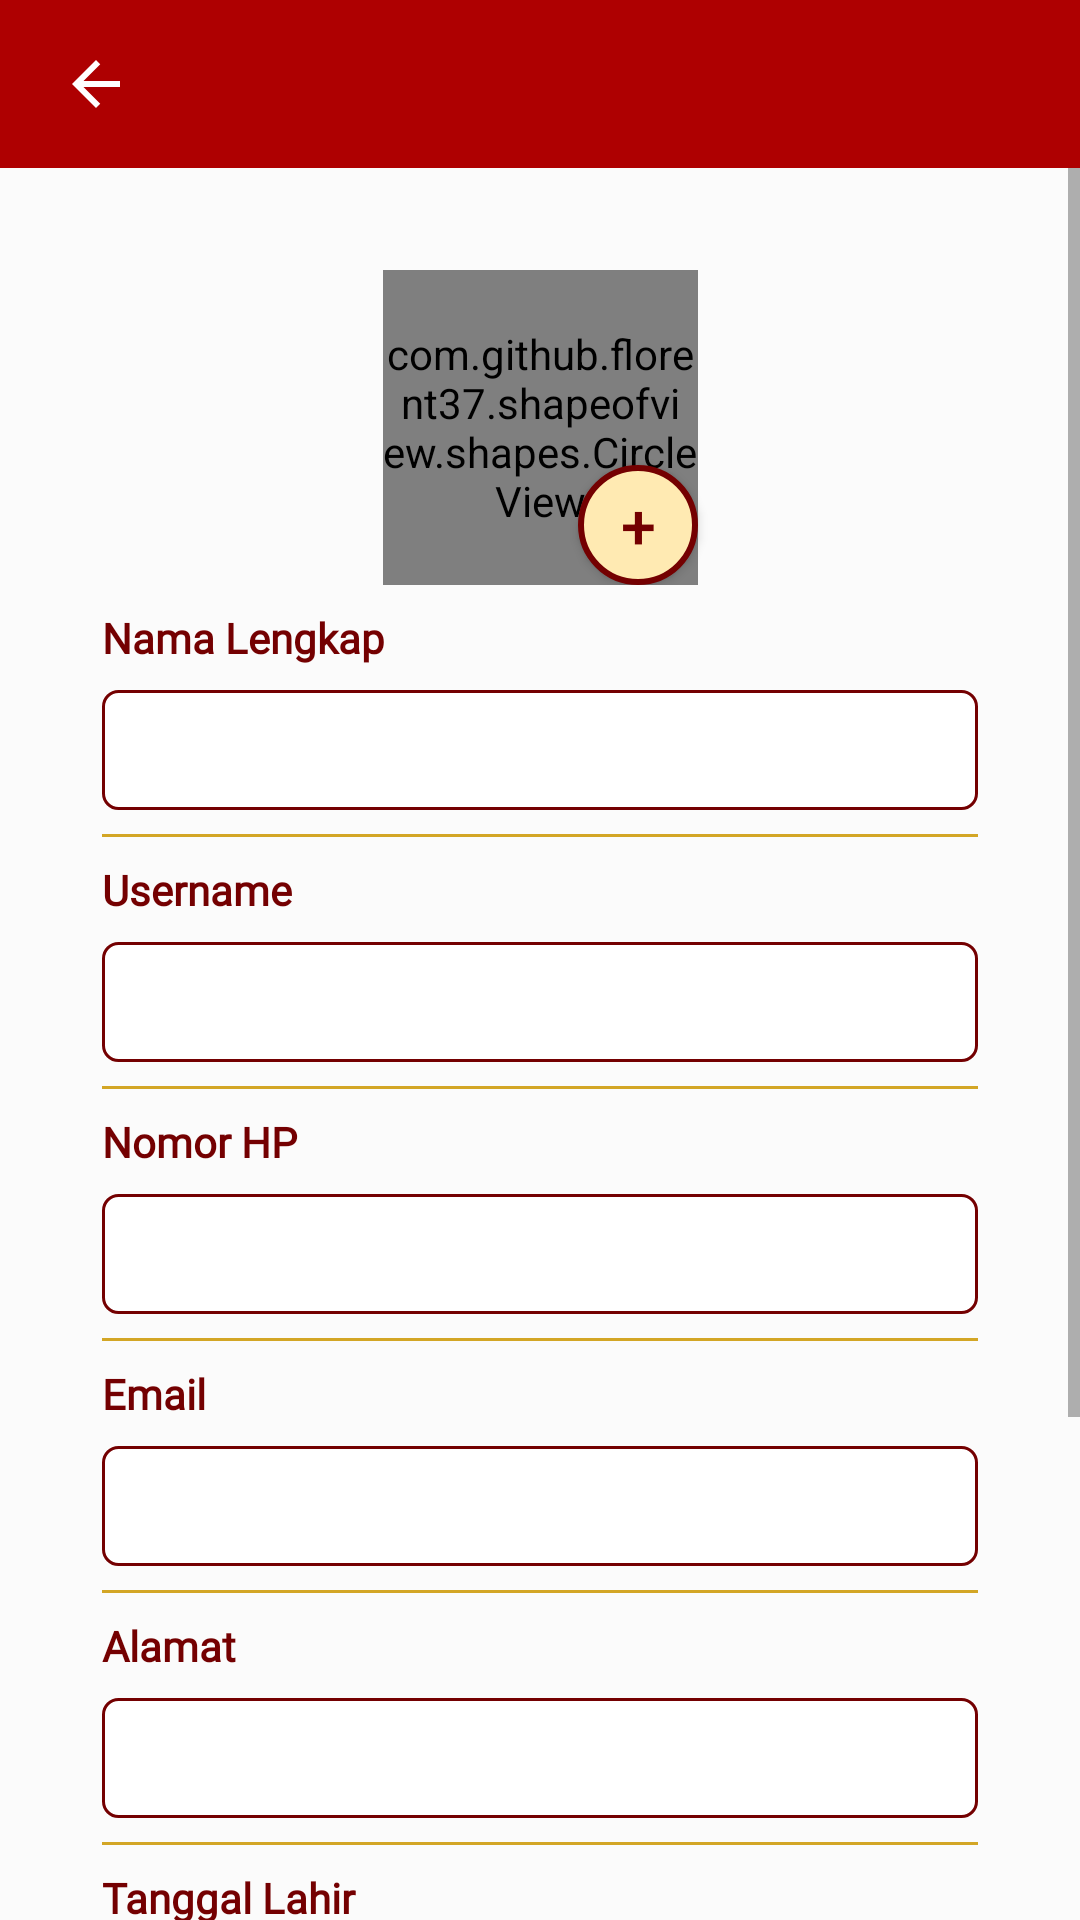

Layout XML and referenced resources for this Android screen:
<!-- AndroidManifest.xml: application theme AppTheme -->
<!-- res/layout/activity_update_profile.xml -->
<?xml version="1.0" encoding="utf-8"?>
<androidx.constraintlayout.widget.ConstraintLayout xmlns:android="http://schemas.android.com/apk/res/android"
    xmlns:app="http://schemas.android.com/apk/res-auto"
    xmlns:tools="http://schemas.android.com/tools"
    android:layout_width="match_parent"
    android:layout_height="match_parent"
    android:background="@color/background_colour"
    tools:context=".view.registertwo.RegisterTwoAct">

    <include
        android:id="@+id/top_bar_layout"
        layout="@layout/layout_top_bar" />

    <ScrollView
        android:id="@+id/layout_form_update"
        android:layout_width="0dp"
        android:layout_height="0dp"
        app:layout_constraintTop_toBottomOf="@id/top_bar_layout"
        app:layout_constraintBottom_toBottomOf="parent"
        app:layout_constraintStart_toStartOf="parent"
        app:layout_constraintEnd_toEndOf="parent"
        tools:context=".view.updateprofile.UpdateProfileFragment">

        <LinearLayout
            android:layout_width="match_parent"
            android:layout_height="wrap_content"
            android:orientation="vertical"
            android:padding="34dp">

            <androidx.constraintlayout.widget.ConstraintLayout
                android:layout_width="match_parent"
                android:layout_height="wrap_content">

                <com.github.florent37.shapeofview.shapes.CircleView
                    android:id="@+id/container_photo"
                    android:layout_width="105dp"
                    android:layout_height="105dp"
                    app:shape_circle_borderWidth="2dp"
                    app:shape_circle_borderColor="@color/color_two"
                    app:layout_constraintTop_toTopOf="parent"
                    app:layout_constraintStart_toStartOf="parent"
                    app:layout_constraintEnd_toEndOf="parent">

                    <ImageView
                        android:id="@+id/iv_register_photo"
                        android:layout_width="match_parent"
                        android:layout_height="match_parent"
                        android:src="@drawable/icon_nopic"
                        android:scaleType="centerCrop"
                        android:contentDescription="@string/register_photo" />
                </com.github.florent37.shapeofview.shapes.CircleView>
                <Button
                    android:id="@+id/btn_add_photo"
                    android:layout_width="40dp"
                    android:layout_height="40dp"
                    android:background="@drawable/bg_btn_plus_cream"
                    app:layout_constraintBottom_toBottomOf="@id/container_photo"
                    app:layout_constraintEnd_toEndOf="@id/container_photo"
                    android:text="@string/add"
                    android:textAlignment="center"
                    android:textColor="@color/color_two"
                    android:textSize="21sp"/>
            </androidx.constraintlayout.widget.ConstraintLayout>

            <TextView
                android:layout_width="match_parent"
                android:layout_height="wrap_content"
                android:text="@string/full_name"
                style="@style/body.bold.maroon"
                android:layout_marginTop="8dp"/>

            <EditText
                android:id="@+id/edt_name"
                style="@style/input.maroon.text"
                tools:ignore="Autofill,LabelFor"
                android:layout_marginTop="8dp"/>
            <View
                android:layout_width="match_parent"
                android:layout_height="1dp"
                android:background="@color/color_four"
                android:layout_marginTop="8dp"/>

            <TextView
                android:layout_width="match_parent"
                android:layout_height="wrap_content"
                android:text="@string/username"
                style="@style/body.bold.maroon"
                android:layout_marginTop="8dp"/>

            <EditText
                android:id="@+id/edt_username"
                style="@style/input.maroon.text"
                tools:ignore="Autofill,LabelFor"
                android:layout_marginTop="8dp"/>
            <View
                android:layout_width="match_parent"
                android:layout_height="1dp"
                android:background="@color/color_four"
                android:layout_marginTop="8dp"/>

            <TextView
                android:layout_width="match_parent"
                android:layout_height="wrap_content"
                android:text="@string/no_phone"
                style="@style/body.bold.maroon"
                android:layout_marginTop="8dp"/>

            <EditText
                android:id="@+id/edt_no_phone"
                style="@style/input.maroon.text"
                android:layout_marginTop="8dp"
                android:inputType="phone"
                tools:ignore="Autofill,LabelFor" />
            <View
                android:layout_width="match_parent"
                android:layout_height="1dp"
                android:background="@color/color_four"
                android:layout_marginTop="8dp"/>

            <TextView
                android:layout_width="match_parent"
                android:layout_height="wrap_content"
                android:text="@string/email"
                style="@style/body.bold.maroon"
                android:layout_marginTop="8dp"/>

            <EditText
                android:id="@+id/edt_email"
                style="@style/input.maroon.text"
                android:layout_marginTop="8dp"
                android:inputType="textEmailAddress"
                tools:ignore="Autofill,LabelFor" />
            <View
                android:layout_width="match_parent"
                android:layout_height="1dp"
                android:background="@color/color_four"
                android:layout_marginTop="8dp"/>

            <TextView
                android:layout_width="match_parent"
                android:layout_height="wrap_content"
                android:text="@string/address"
                style="@style/body.bold.maroon"
                android:layout_marginTop="8dp"/>

            <EditText
                android:id="@+id/edt_address"
                style="@style/input.maroon.text"
                android:layout_marginTop="8dp"
                android:inputType="text"
                tools:ignore="Autofill,LabelFor" />
            <View
                android:layout_width="match_parent"
                android:layout_height="1dp"
                android:background="@color/color_four"
                android:layout_marginTop="8dp"/>

            <TextView
                android:layout_width="match_parent"
                android:layout_height="wrap_content"
                android:text="@string/birth_date"
                style="@style/body.bold.maroon"
                android:layout_marginTop="8dp"/>

            <LinearLayout
                android:layout_width="match_parent"
                android:layout_height="0dp"
                android:orientation="horizontal"
                android:layout_weight="5">

                <EditText
                    android:id="@+id/edt_date_of_birth"
                    style="@style/input.maroon.text"
                    android:layout_weight="3"
                    android:layout_width="0dp"
                    android:layout_height="wrap_content"
                    android:layout_marginEnd="4dp"
                    android:inputType="date"
                    tools:ignore="Autofill,LabelFor,NestedWeights" />

                <Button
                    android:id="@+id/btn_choose_date"
                    android:layout_weight="2"
                    android:layout_width="0dp"
                    android:layout_height="wrap_content"
                    android:text="@string/choose_date"
                    android:textColor="@color/white"
                    style="@style/btn_primary.maroon"/>

            </LinearLayout>

            <View
                android:layout_width="match_parent"
                android:layout_height="1dp"
                android:background="@color/color_four"
                android:layout_marginTop="8dp"/>

            <Button
                android:id="@+id/btn_update_password"
                android:layout_width="match_parent"
                android:layout_height="wrap_content"
                android:text="@string/update_password"
                android:textColor="@color/color_two"
                android:layout_marginTop="8dp"
                style="@style/btn_primary.cream"/>

            <Button
                android:id="@+id/btn_save_profile"
                android:layout_width="match_parent"
                android:layout_height="wrap_content"
                android:text="@string/btn_save"
                android:textColor="@color/white"
                android:layout_marginTop="8dp"
                android:layout_marginBottom="30dp"
                style="@style/btn_primary.maroon"/>
        </LinearLayout>
    </ScrollView>

</androidx.constraintlayout.widget.ConstraintLayout>
<!-- res/layout/layout_top_bar.xml (included above) -->
<?xml version="1.0" encoding="utf-8"?>
<androidx.constraintlayout.widget.ConstraintLayout xmlns:android="http://schemas.android.com/apk/res/android"
    android:layout_width="match_parent"
    android:layout_height="?attr/actionBarSize"
    xmlns:app="http://schemas.android.com/apk/res-auto"
    android:background="@color/color_one">

    <ImageView
        android:id="@+id/btn_back"
        android:layout_width="wrap_content"
        android:layout_height="50dp"
        android:src="@drawable/ic_back"
        android:layout_marginStart="20dp"
        app:layout_constraintTop_toTopOf="parent"
        app:layout_constraintBottom_toBottomOf="parent"
        app:layout_constraintStart_toStartOf="parent"/>

    <TextView
        android:id="@+id/title_bar"
        android:layout_width="wrap_content"
        android:layout_height="wrap_content"
        android:textSize="18sp"
        android:textStyle="bold"
        android:textColor="@color/white"
        android:layout_marginStart="24dp"
        app:layout_constraintStart_toEndOf="@id/btn_back"
        app:layout_constraintTop_toTopOf="parent"
        app:layout_constraintBottom_toBottomOf="parent"/>

</androidx.constraintlayout.widget.ConstraintLayout>
<!-- resources referenced by this layout -->
<resources>
  <color name="background_colour">#FBFBFB</color>
  <color name="color_four">#d3a625</color>
  <color name="color_one">#AE0001</color>
  <color name="color_two">#740001</color>
  <!-- drawable bg_btn_plus_cream (drawable) -->
  <?xml version="1.0" encoding="utf-8"?>
  <shape xmlns:android="http://schemas.android.com/apk/res/android">
    <solid
        android:color="@color/color_five"/>
  
    <stroke
        android:color="@color/color_two"
        android:width="2dp"/>
    <corners
        android:radius="200dp"/>
  </shape>
  <!-- drawable ic_back (drawable) -->
  <vector android:height="24dp" android:tint="#FFFFFF"
      android:viewportHeight="24.0" android:viewportWidth="24.0"
      android:width="24dp" xmlns:android="http://schemas.android.com/apk/res/android">
      <path android:fillColor="@color/warna2" android:pathData="M20,11H7.83l5.59,-5.59L12,4l-8,8 8,8 1.41,-1.41L7.83,13H20v-2z"/>
  </vector>
  <!-- drawable icon_nopic: png bitmap (drawable, 1345 bytes) -->
  <string name="add">+</string>
  <string name="address">Alamat</string>
  <string name="birth_date">Tanggal Lahir</string>
  <string name="btn_save">SIMPAN</string>
  <string name="choose_date">CHOOSE DATE</string>
  <string name="email">Email</string>
  <string name="full_name">Nama Lengkap</string>
  <string name="no_phone">Nomor HP</string>
  <string name="register_photo">Register Photo</string>
  <string name="update_password">UBAH PASSWORD</string>
  <string name="username">Username</string>
  <style name="body.bold.maroon">
          <item name="android:textColor">@color/color_two</item>
      </style>
  <style name="btn_primary.cream">
          <item name="android:background">@drawable/bg_btn_primary_cream</item>
      </style>
  <style name="btn_primary.maroon">
          <item name="android:background">@drawable/bg_btn_primary_maroon</item>
      </style>
  <style name="input.maroon.text">
          <item name="android:inputType">text</item>
      </style>
  <style name="AppTheme" parent="Theme.AppCompat.Light.NoActionBar">
          
          <item name="colorPrimary">@color/color_one</item>
          <item name="colorPrimaryDark">@color/color_two</item>
          <item name="colorAccent">@color/color_three</item>
      </style>
  <color name="color_five">#FFEAB2</color>
  <color name="warna2">#740001</color>
  <!-- drawable bg_btn_primary_cream (drawable) -->
  <?xml version="1.0" encoding="utf-8"?>
  <shape xmlns:android="http://schemas.android.com/apk/res/android">
      <solid
          android:color="@color/color_five"
          />
      <corners
          android:radius="8dp"
          />
  </shape>
  <!-- drawable bg_btn_primary_maroon (drawable) -->
  <?xml version="1.0" encoding="utf-8"?>
  <shape xmlns:android="http://schemas.android.com/apk/res/android">
      <solid
          android:color="@color/color_two"
          />
      <corners
          android:radius="8dp"
          />
  </shape>
  <color name="color_three">#eeba30</color>
  <!-- not gathered from this repository: default colours our renderer supplied (Android Studio template values) -->
  <color name="white">#FFFFFFFF</color>
</resources>
